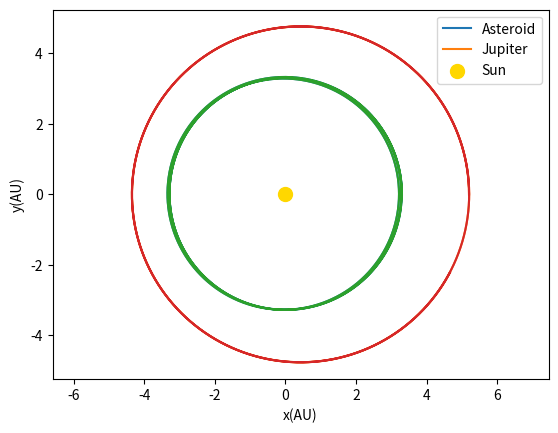

This chart was generated by the following Python code:
import numpy as np
import matplotlib.pyplot as plt

M_s = 1
G = 39.5
M_j = 0.0009543
M_e = 0.000003003


def get_ACC(G, M, r):
    return (G * M) / (r ** 3)


def get_radius(x, y):
    return np.sqrt(x ** 2 + y ** 2)


def func_x(x_i, vx_i, acc_x, dt):
    return x_i + vx_i * dt, vx_i + acc_x * dt


def func_y(y_i, vy_i, acc_y, dt):
    return y_i + vy_i * dt, vy_i + acc_y * dt


if __name__ == "__main__":
    """
    Initial conditions
    """
    # time in years
    dt = 0.0001
    total_time = 20
    n = int(total_time / dt)

    # Jupiter initialize the arrays
    x_j = np.zeros(n)
    y_j = np.zeros(n)
    vx_j = np.zeros(n)
    vy_j = np.zeros(n)

    x_j[0] = 5.2
    y_j[0] = 0
    vx_j[0] = 0
    vy_j[0] = 2.63

    # asteroid initialize the arrays
    x_e = np.zeros(n)
    y_e = np.zeros(n)
    vx_e = np.zeros(n)
    vy_e = np.zeros(n)

    x_e[0] = 3.3
    y_e[0] = 0
    vx_e[0] = 0
    vy_e[0] = 3.46

    # Jupiter calculations

    for i in range(n - 1):
        # Jupiter–Sun
        r_js = get_radius(x_j[i], y_j[i])
        a_js_x = -get_ACC(G, M_s, r_js) * x_j[i]
        a_js_y = -get_ACC(G, M_s, r_js) * y_j[i]
        # Jupiter–asteroid
        dx_je = x_j[i] - x_e[i]
        dy_je = y_j[i] - y_e[i]
        r_je = get_radius(dx_je, dy_je)
        a_je_x = -get_ACC(G, M_e, r_je) * dx_je
        a_je_y = -get_ACC(G, M_e, r_je) * dy_je
        # total Jupiter accel
        a_jx = a_js_x + a_je_x
        a_jy = a_js_y + a_je_y

        # update Jupiter
        x_j[i + 1], vx_j[i + 1] = func_x(x_j[i], vx_j[i], a_jx, dt)
        y_j[i + 1], vy_j[i + 1] = func_y(y_j[i], vy_j[i], a_jy, dt)

        # asteroid calculations
        # asteroid–Sun
        r_es = get_radius(x_e[i], y_e[i])
        a_es_x = -get_ACC(G, M_s, r_es) * x_e[i]
        a_es_y = -get_ACC(G, M_s, r_es) * y_e[i]

        # asteroid–Jupiter
        dx_ej = x_e[i] - x_j[i]
        dy_ej = y_e[i] - y_j[i]
        r_ej = get_radius(dx_ej, dy_ej)
        a_ej_x = -get_ACC(G, M_j, r_ej) * dx_ej
        a_ej_y = -get_ACC(G, M_j, r_ej) * dy_ej

        # total asteroid accel
        a_ex = a_es_x + a_ej_x
        a_ey = a_es_y + a_ej_y

        # update asteroid
        x_e[i + 1], vx_e[i + 1] = func_x(x_e[i], vx_e[i], a_ex, dt)
        y_e[i + 1], vy_e[i + 1] = func_y(y_e[i], vy_e[i], a_ey, dt)

    # plotting orbits
    plt.figure(1)
    plt.xlabel("x(AU)")
    plt.ylabel("y(AU)")
    plt.plot(x_e, y_e, label="Asteroid")
    plt.plot(x_j, y_j, label="Jupiter")
    plt.scatter(0, 0, color="gold", s=100, label="Sun")
    plt.plot(np.array(x_e), np.array(y_e))
    plt.plot(np.array(x_j), np.array(y_j))
    plt.axis("equal")
    plt.legend()
    plt.show()
